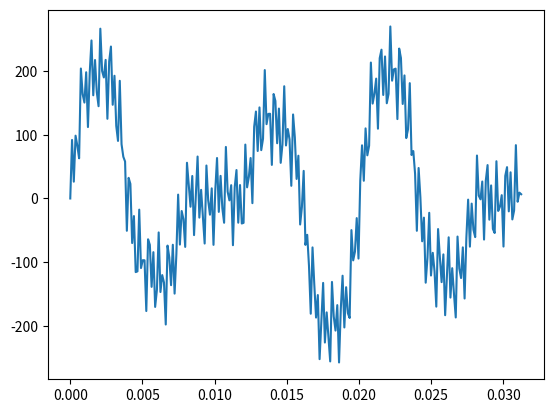
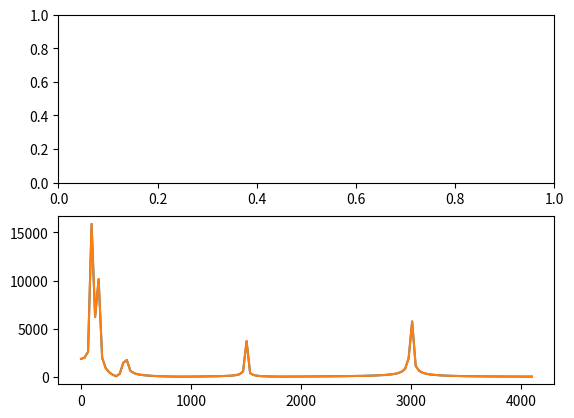

Source code (Python) for these figures, in order:
import numpy as np
import matplotlib.pyplot as plt

sample_rate = 8192
window_size = 256

def combine_waves(freqs):
    signal = 0.0
    for f, a in freqs:
        print("freq: %d, amp %d" % (f, a))
        signal += a * np.sin(f * _sample_rate * s_time)
    return signal

window_time = window_size / sample_rate
_sample_rate = 2 * np.pi / sample_rate


r_time = np.linspace(0.0, window_time, window_size)
s_time = np.arange(window_size)

# signal freqs and amplitudes (freq, amp)
signal_freqs_amps = [(100, 127), (150, 100), (400, 20), (1500, 30), (3000, 50)]

signal = combine_waves(signal_freqs_amps)

# plot signal

plt.plot(r_time, signal)
plt.show()

# plot fft

signal_fft = np.fft.fft(signal)

signal_mean_sub = np.abs(signal_fft - np.mean(signal_fft))

signal_power_spectrum = np.abs(signal_fft)

freqs = signal_power_spectrum[0:int(window_size / 2) + 1]

freqs2 = signal_mean_sub[0:int(window_size / 2) + 1]

fft_bins = np.linspace(0.0, sample_rate / 2, int(window_size / 2) + 1)

fig, axs = plt.subplots(2, 1)

plt.plot(fft_bins, abs(freqs))

plt.plot(fft_bins, abs(freqs2))

plt.show()
